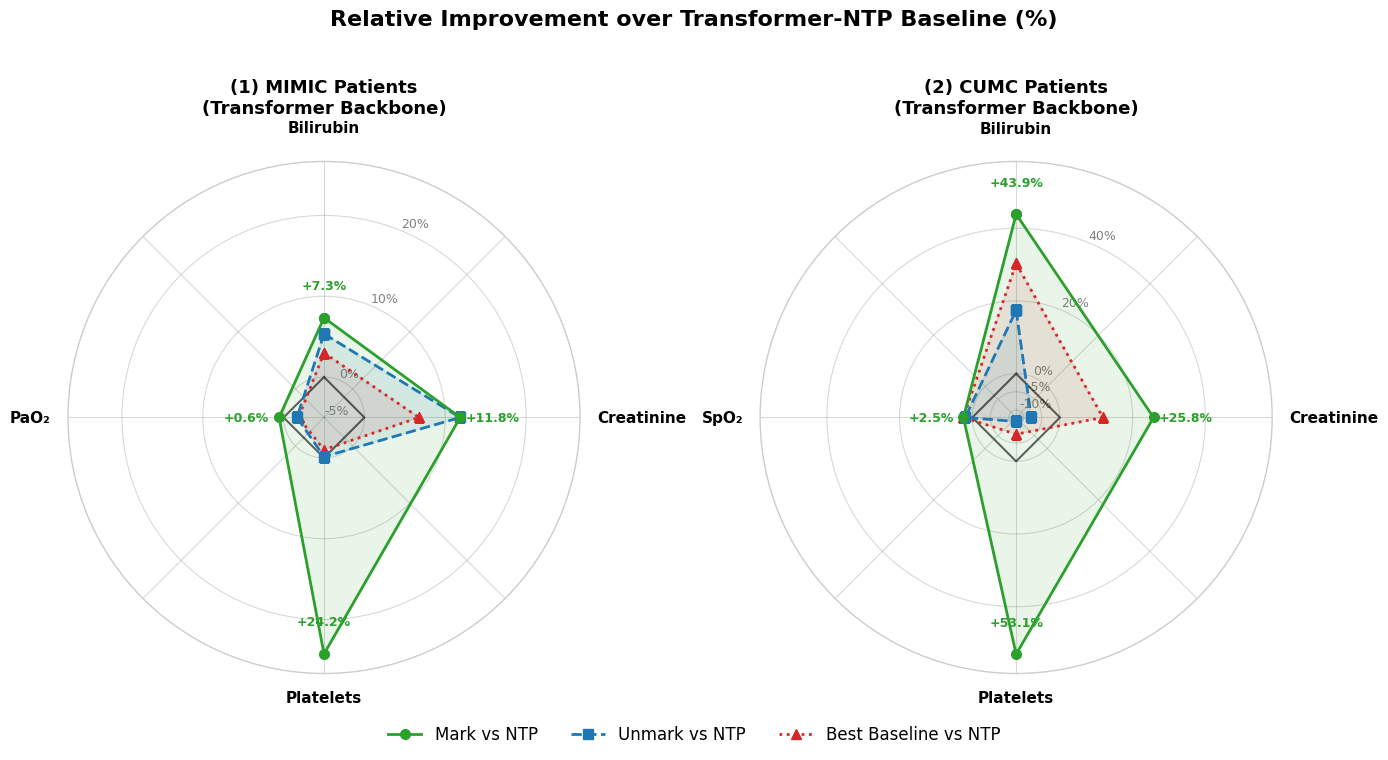
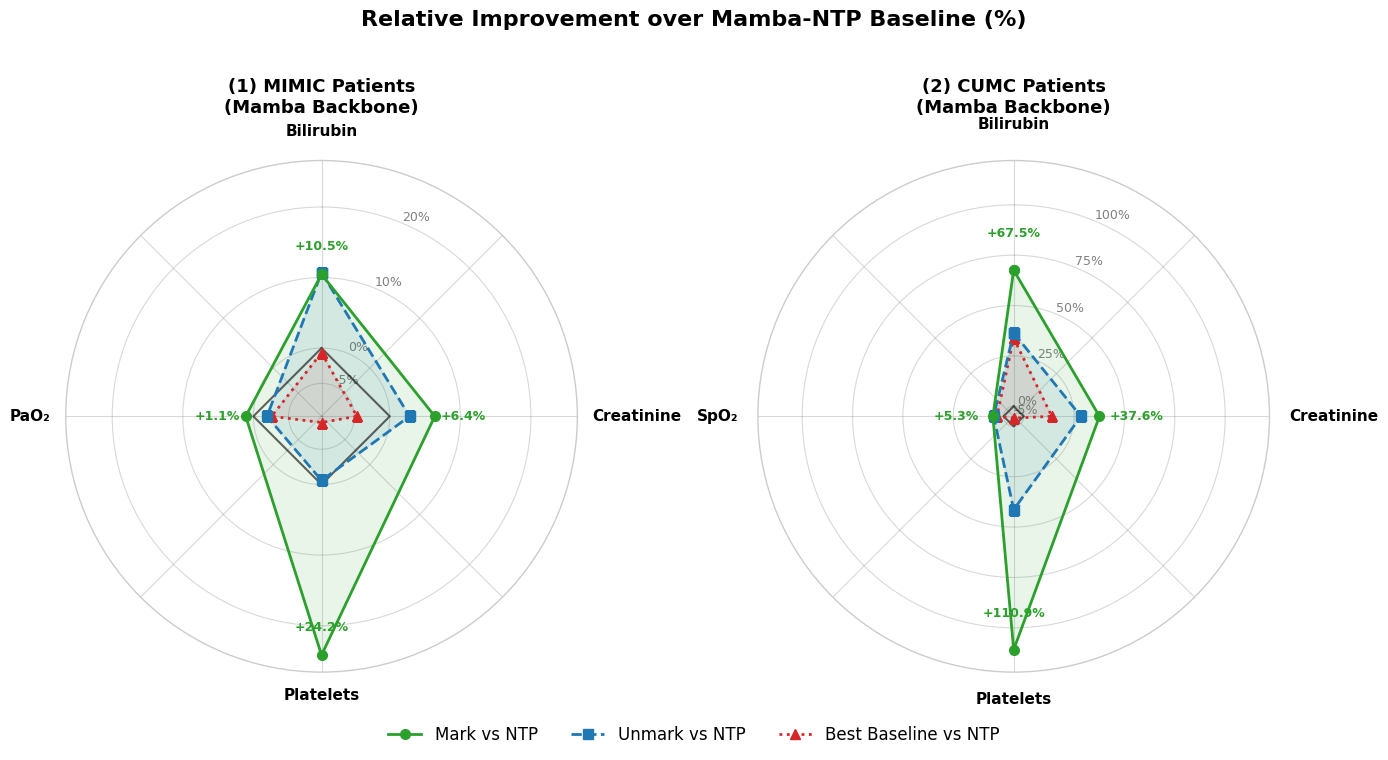

Recreate these plots in Python, in order.
import matplotlib.pyplot as plt
import numpy as np
from matplotlib.lines import Line2D

# Set publication-quality defaults
plt.rcParams['font.family'] = 'DejaVu Sans'
plt.rcParams['font.size'] = 11
plt.rcParams['axes.linewidth'] = 1.2

# ==========================================
# Data Preparation
# ==========================================

# --- TRANSFORMER BACKBONE DATA ---
data_mimic_trans = {
    'Title': '(1) MIMIC Patients\n(Transformer Backbone)',
    'Tasks': ['Bilirubin', 'Creatinine', 'Platelets','PaO₂'],
    'Data': {
        'Best Baseline vs NTP': [2.99, 6.74,-1.01, -1.85],
        'Unmark vs NTP': [5.35, 11.85,  -0.15,-1.66],
        'Mark vs NTP': [7.34, 11.85, 24.25,0.56],
    }
}

data_cumc_trans = {
    'Title': '(2) CUMC Patients\n(Transformer Backbone)',
    'Tasks': ['Bilirubin', 'Creatinine', 'Platelets', 'SpO₂'],
    'Data': {
        'Best Baseline vs NTP': [30.32, 11.83, -7.46, 2.45],
        'Unmark vs NTP': [17.42, -7.89, -10.96, 1.96],
        'Mark vs NTP': [43.87, 25.75, 53.07, 2.45],
    }
}

# --- MAMBA BACKBONE DATA ---
data_mimic_mamba = {
    'Title': '(1) MIMIC Patients\n(Mamba Backbone)',
    'Tasks': ['Bilirubin', 'Creatinine', 'Platelets','PaO₂'],
    'Data': {
        'Best Baseline vs NTP': [-0.65, -4.65, -8.79,-2.60],
        'Unmark vs NTP': [10.71, 2.81, -0.58,-1.94],
        'Mark vs NTP': [10.46, 6.38, 24.17,1.08],
    }
}

data_cumc_mamba = {
    'Title': '(2) CUMC Patients\n(Mamba Backbone)',
    'Tasks': ['Bilirubin', 'Creatinine', 'Platelets', 'SpO₂'],
    'Data': {
        'Best Baseline vs NTP': [33.77, 13.95, -4.09, 3.34],
        'Unmark vs NTP': [36.42, 28.37, 41.36, 4.94],
        'Mark vs NTP': [67.55, 37.59, 110.91, 5.32],
    }
}

# ==========================================
# Professional color scheme (same as reference)
# ==========================================
COLORS = {
    'Mark vs NTP': '#2ca02c',            # Green
    'Unmark vs NTP': '#1f77b4',          # Blue  
    'Best Baseline vs NTP': '#d62728',   # Red
}
MARKERS = {
    'Mark vs NTP': 'o',
    'Unmark vs NTP': 's',
    'Best Baseline vs NTP': '^',
}
LINESTYLES = {
    'Mark vs NTP': '-',
    'Unmark vs NTP': '--',
    'Best Baseline vs NTP': ':',
}

# ==========================================
# Improved Radar Chart Function
# ==========================================
def make_radar_chart(ax, data_dict, show_annotations=True):
    """
    Creates a clean, publication-ready radar chart.
    """
    tasks = data_dict['Tasks']
    datasets = data_dict['Data']
    N = len(tasks)
    
    # Compute angles
    angles = [n / float(N) * 2 * np.pi for n in range(N)]
    angles += angles[:1]
    
    # Find data range for scaling
    all_values = [val for sublist in datasets.values() for val in sublist]
    max_val = max(all_values)
    min_val = min(all_values)
    
    # Set floor and ceiling
    floor = min(-5, min_val * 1.1) if min_val < 0 else -5
    ceiling = max_val * 1.1
    
    # Configure polar plot
    ax.set_theta_offset(np.pi / 2)  # Start from top
    ax.set_theta_direction(-1)       # Clockwise
    
    # Remove default tick labels
    ax.set_xticklabels([])
    
    # Add task labels CLOSE to the chart (just slightly outside)
    for i, (angle, task) in enumerate(zip(angles[:-1], tasks)):
        angle_deg = np.degrees(angle) % 360
        
        # Calculate label position - slightly different padding for top label
        if 350 < angle_deg or angle_deg < 10:  # Top (Bilirubin)
            label_r = ceiling * 1.12  # Slightly more padding for top
            ha, va = 'center', 'bottom'
        elif 170 < angle_deg < 190:  # Bottom
            label_r = ceiling * 1.08
            ha, va = 'center', 'top'
        elif angle_deg < 180:  # Right side
            label_r = ceiling * 1.08
            ha, va = 'left', 'center'
        else:  # Left side
            label_r = ceiling * 1.08
            ha, va = 'right', 'center'
        
        ax.text(angle, label_r, task,
                ha=ha, va=va,
                fontsize=11, fontweight='bold',
                color='black')
    
    # Set up radial grid
    if ceiling > 100:
        step = 25
    elif ceiling > 50:
        step = 20
    else:
        step = 10
    
    # Create grid values
    grid_values = list(range(0, int(ceiling) + step, step))
    if floor < 0:
        neg_step = 5 if abs(floor) < 15 else 10
        neg_grids = list(range(int(np.floor(floor / neg_step) * neg_step), 0, neg_step))
        grid_values = neg_grids + grid_values
    
    grid_values = [g for g in grid_values if floor <= g <= ceiling]
    
    # Style the radial axis
    ax.set_ylim(floor, ceiling)
    ax.set_yticks(grid_values)
    ax.set_yticklabels([f'{int(g)}%' for g in grid_values], 
                       fontsize=9, color='grey')
    
    # Style the grid
    ax.yaxis.grid(True, linestyle='-', alpha=0.3, color='grey', linewidth=0.8)
    ax.xaxis.grid(True, linestyle='-', alpha=0.3, color='grey', linewidth=0.8)
    
    # Highlight the 0% reference line
    zero_line = [0] * (N + 1)
    ax.plot(angles, zero_line, linestyle='-', linewidth=1.5, 
            color='black', alpha=0.6, zorder=5)
    
    # Plot each model's data
    for model_name, values in datasets.items():
        values_closed = values + values[:1]
        color = COLORS[model_name]
        marker = MARKERS[model_name]
        linestyle = LINESTYLES[model_name]
        
        # Plot line with smaller markers
        ax.plot(angles, values_closed,
                color=color, linewidth=2, linestyle=linestyle,
                marker=marker, markersize=7,  # Smaller markers
                label=model_name, zorder=10)
        
        # Fill area with light color
        ax.fill(angles, values_closed, color=color, alpha=0.1, zorder=2)
    
    # Add annotations only for Mark vs NTP (smaller, less intrusive)
    if show_annotations:
        mark_values = datasets['Mark vs NTP']
        for i, (angle, val) in enumerate(zip(angles[:-1], mark_values)):
            angle_deg = np.degrees(angle) % 360
            
            # Position annotation - adjust based on position to avoid label overlap
            offset = ceiling * 0.15
            
            # For bottom position (Platelets in CUMC), put annotation inside
            if 170 < angle_deg < 190:  # Bottom
                if val > 0:
                    ann_r = val - offset  # Put inside for bottom
                else:
                    ann_r = val - offset
            else:
                if val >= 0:
                    ann_r = val + offset
                else:
                    ann_r = val - offset
            
            # Format annotation
            sign = '+' if val > 0 else ''
            annotation = f'{sign}{val:.1f}%'
            
            # Color based on sign
            ann_color = '#2ca02c' if val > 0 else '#d62728'
            
            ax.annotate(annotation,
                       xy=(angle, val),
                       xytext=(angle, ann_r),
                       fontsize=9, fontweight='bold',
                       color=ann_color,
                       ha='center', va='center',
                       zorder=20)
    
    # Set title with more padding to avoid overlap with Bilirubin
    ax.set_title(data_dict['Title'], fontsize=13, fontweight='bold', 
                 pad=35, color='black')
    
    # Style the spine
    ax.spines['polar'].set_color('#CCCCCC')
    ax.spines['polar'].set_linewidth(1)
    
    return ax

def create_figure(data_left, data_right, main_title, filename):
    """Creates a figure with two radar subplots."""
    fig = plt.figure(figsize=(14, 7))
    
    # Add main title
    fig.suptitle(main_title, fontsize=16, fontweight='bold', y=1.02)
    
    # Create subplots with more space for the charts
    ax1 = fig.add_subplot(121, polar=True)
    ax2 = fig.add_subplot(122, polar=True)
    
    # Create radar charts
    make_radar_chart(ax1, data_left)
    make_radar_chart(ax2, data_right)
    
    # Create custom legend (same style as reference)
    legend_elements = [
        Line2D([0], [0], color=COLORS['Mark vs NTP'], linewidth=2,
               linestyle=LINESTYLES['Mark vs NTP'],
               marker=MARKERS['Mark vs NTP'], markersize=7,
               label='Mark vs NTP'),
        Line2D([0], [0], color=COLORS['Unmark vs NTP'], linewidth=2,
               linestyle=LINESTYLES['Unmark vs NTP'],
               marker=MARKERS['Unmark vs NTP'], markersize=7,
               label='Unmark vs NTP'),
        Line2D([0], [0], color=COLORS['Best Baseline vs NTP'], linewidth=2,
               linestyle=LINESTYLES['Best Baseline vs NTP'],
               marker=MARKERS['Best Baseline vs NTP'], markersize=7,
               label='Best Baseline vs NTP'),
    ]
    
    fig.legend(handles=legend_elements, loc='lower center', 
               bbox_to_anchor=(0.5, -0.05), ncol=3, 
               frameon=False, fontsize=12)
    
    plt.tight_layout()
    fig.savefig(filename, bbox_inches='tight', dpi=300, 
                facecolor='white', edgecolor='none')
    plt.close()
    print(f"Saved: {filename}")

# ==========================================
# Generate Figures
# ==========================================

# Figure 1: Transformer Backbone
create_figure(
    data_mimic_trans, 
    data_cumc_trans,
    "Relative Improvement over Transformer-NTP Baseline (%)",
    "transformer_radar.png"
)

# Figure 2: Mamba Backbone  
create_figure(
    data_mimic_mamba,
    data_cumc_mamba,
    "Relative Improvement over Mamba-NTP Baseline (%)",
    "mamba_radar.png"
)

print("\nAll figures generated successfully!")
